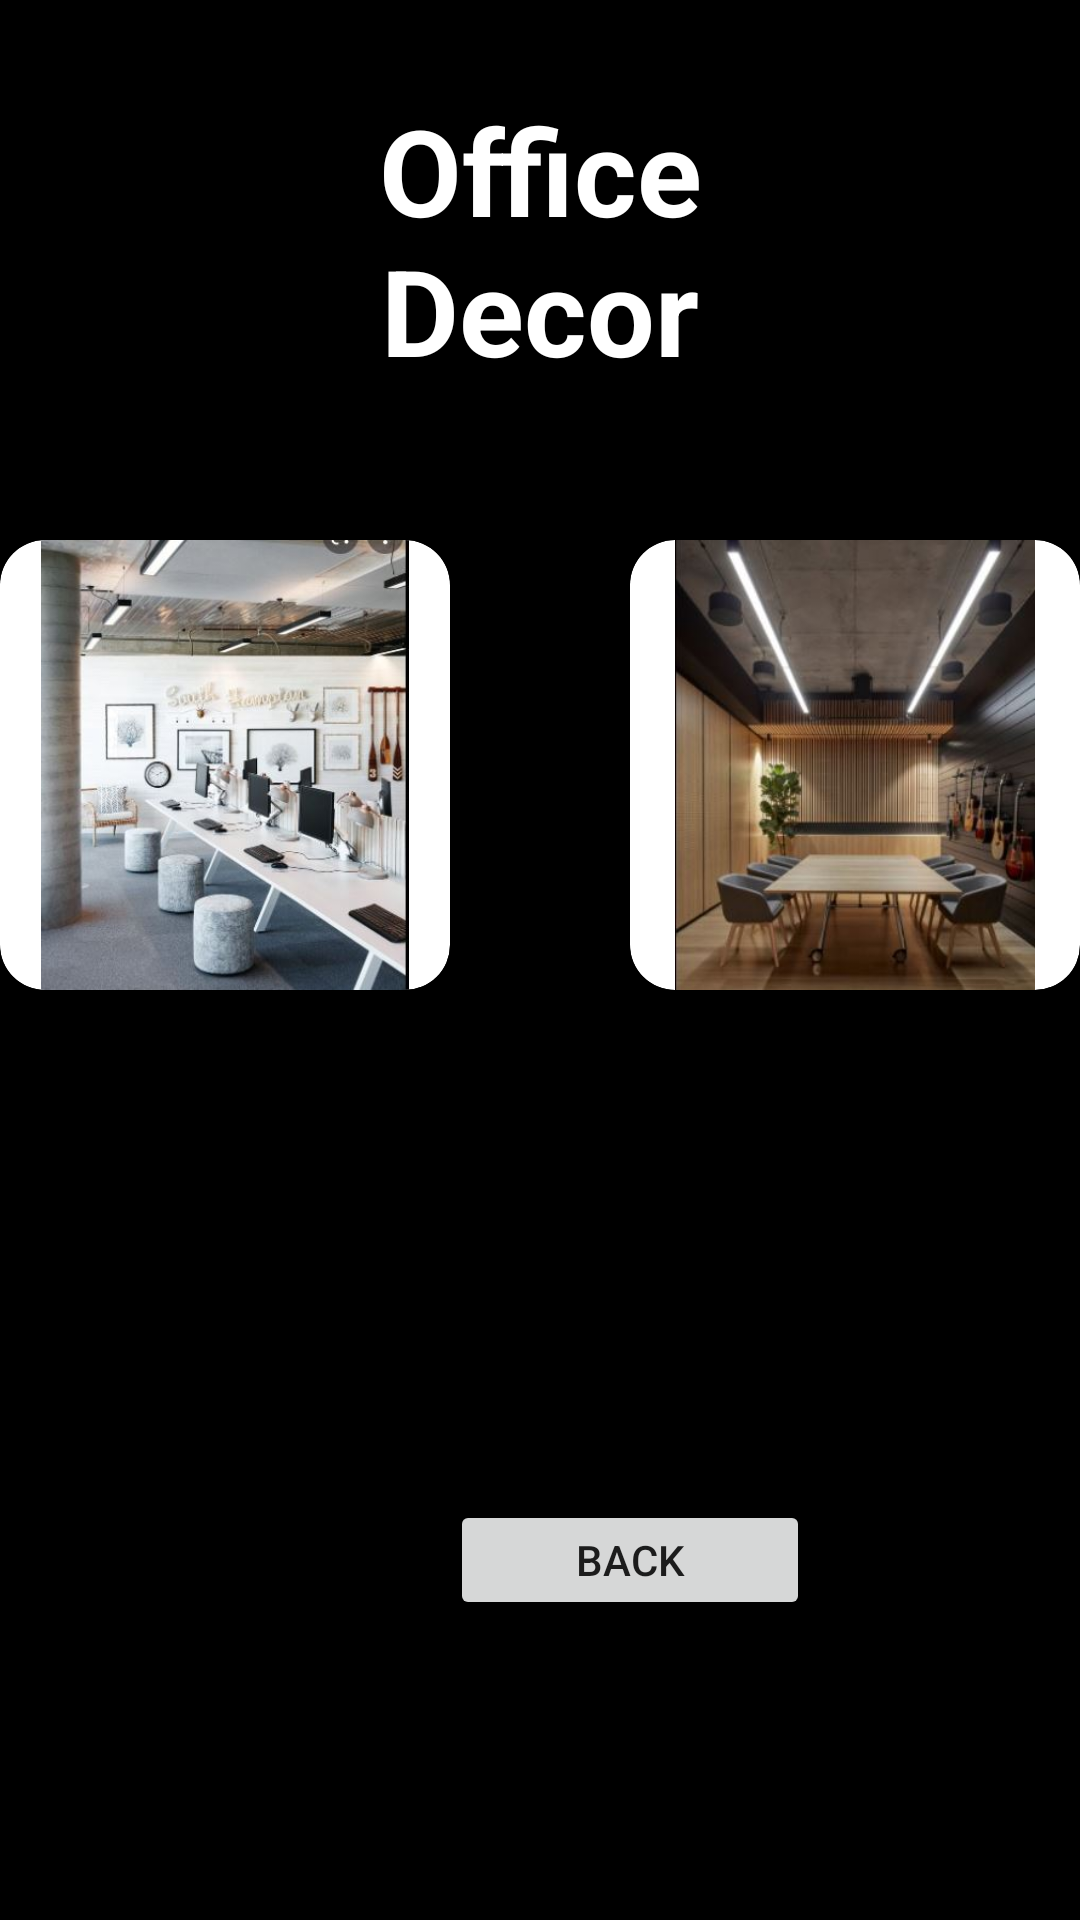

Android layout source for this screen:
<!-- AndroidManifest.xml: application theme Theme.AppCompat.DayNight -->
<!-- res/layout/activity_office_decor.xml -->
<?xml version="1.0" encoding="utf-8"?>
<RelativeLayout xmlns:android="http://schemas.android.com/apk/res/android"
    xmlns:app="http://schemas.android.com/apk/res-auto"
    xmlns:tools="http://schemas.android.com/tools"
    android:layout_width="match_parent"
    android:layout_height="match_parent"
    tools:context=".OfficeDecor"
    android:background="@color/black">

    <TextView
        android:id="@+id/odecor"
        android:layout_width="300dp"
        android:layout_height="100dp"
        android:layout_marginTop="30dp"
        android:layout_marginStart="70dp"
        android:layout_marginEnd="70dp"
        android:gravity="center"
        android:text="Office Decor"
        android:textColor="@color/white"
        android:textSize="40sp"
        android:textStyle="bold" />

    <LinearLayout
        android:layout_below="@+id/odecor"
        android:layout_width="match_parent"
        android:layout_height="wrap_content"
        android:layout_marginTop="20dp"
        android:orientation="vertical"
        android:layout_gravity="center_horizontal">
        <LinearLayout
            android:layout_width="wrap_content"
            android:layout_height="wrap_content"
            android:layout_weight="1"
            android:gravity="center">
            <androidx.cardview.widget.CardView
                android:layout_width="150dp"
                android:layout_height="150dp"
                app:cardBackgroundColor="@color/white"
                android:layout_margin="30dp"
                app:cardCornerRadius="15dp">
                <LinearLayout
                    android:layout_width="wrap_content"
                    android:layout_height="wrap_content">
                    <ImageView
                        android:id="@+id/od1"
                        android:layout_width="wrap_content"
                        android:layout_height="wrap_content"
                        android:src="@drawable/o1" />
                </LinearLayout>
            </androidx.cardview.widget.CardView>

            <androidx.cardview.widget.CardView
                android:layout_width="150dp"
                android:layout_height="150dp"
                android:layout_margin="30dp"
                app:cardBackgroundColor="@color/white"
                app:cardCornerRadius="15dp">
                <LinearLayout
                    android:layout_width="wrap_content"
                    android:layout_height="wrap_content">
                    <ImageView
                        android:id="@+id/od2"
                        android:layout_width="wrap_content"
                        android:layout_height="wrap_content"
                        android:src="@drawable/o2"/>
                </LinearLayout>
            </androidx.cardview.widget.CardView>

        </LinearLayout>


    </LinearLayout>

    <Button
        android:id="@+id/btn2"
        android:layout_width="120dp"
        android:layout_height="40dp"
        android:layout_marginTop="500dp"
        android:layout_marginLeft="150dp"
        android:text="Back"/>
</RelativeLayout>
<!-- resources referenced by this layout -->
<resources>
  <!-- drawable o1: jpg bitmap (drawable, 35676 bytes) -->
  <!-- drawable o2: jpg bitmap (drawable, 27018 bytes) -->
  <!-- not gathered from this repository: default colours our renderer supplied (Android Studio template values) -->
  <color name="black">#FF000000</color>
  <color name="white">#FFFFFFFF</color>
</resources>
